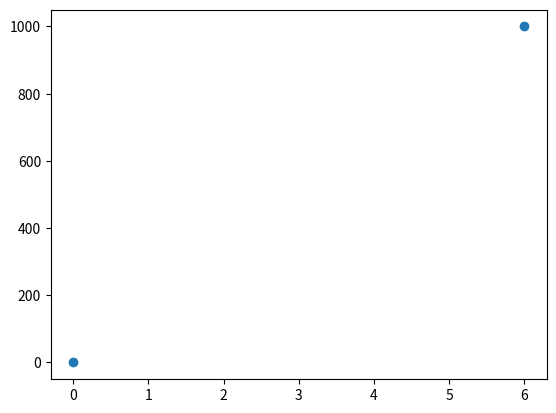

Generate this figure with matplotlib:
import matplotlib.pyplot as plt
import numpy as np
xpoint=np.array([0,6])
ypoint=np.array([0,1000])
plt.plot(xpoint,ypoint,'o')
plt.show()
